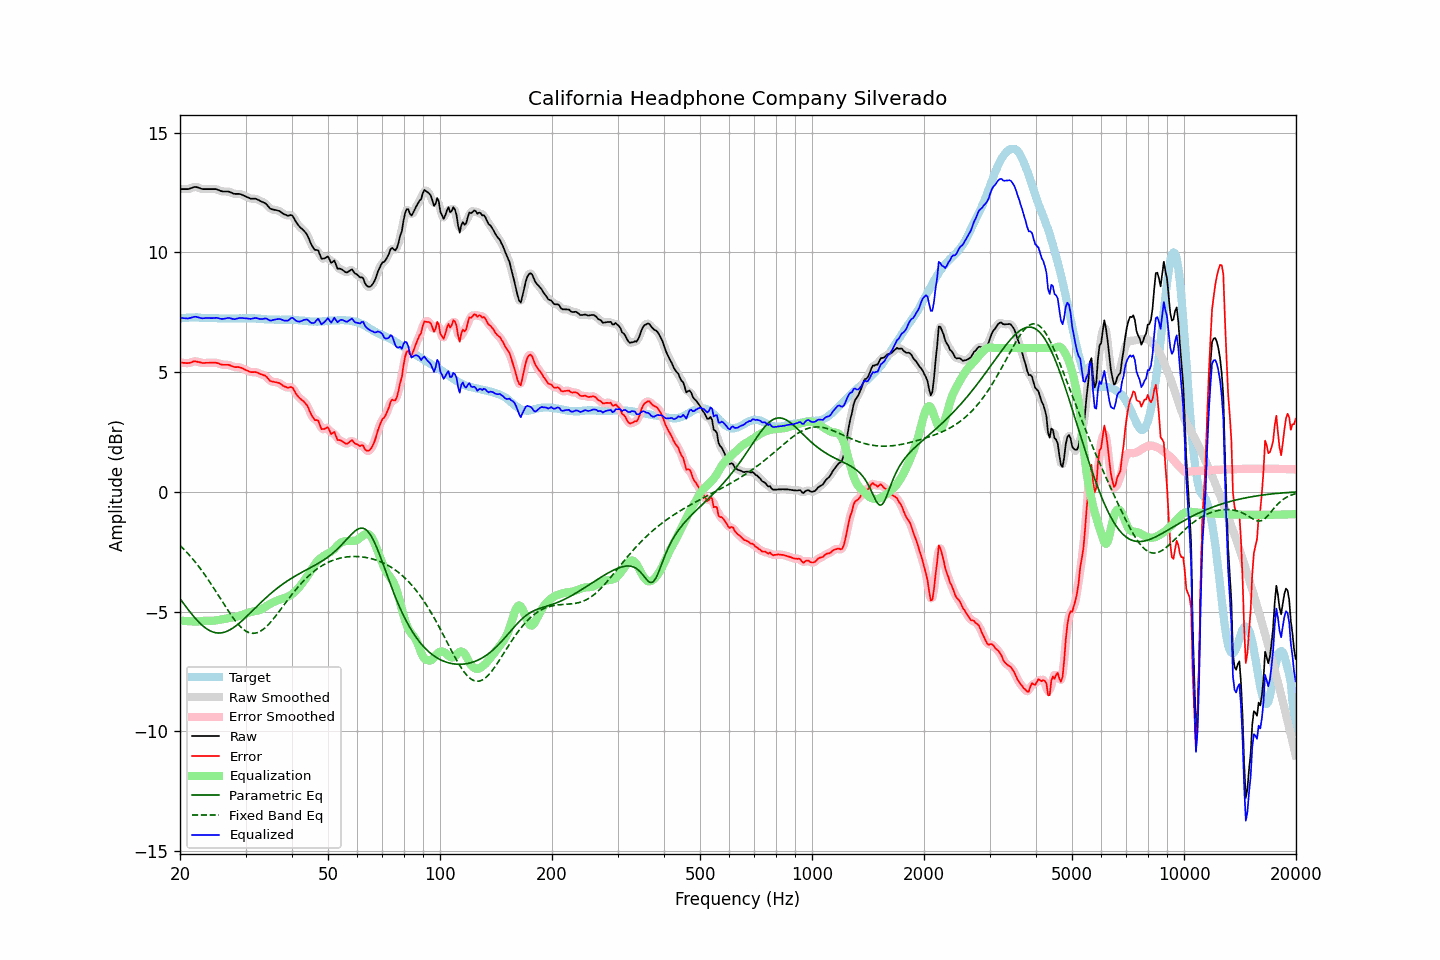

The file beside this chart, header and first rows:
frequency, raw, error, smoothed, error_smoothed, equalization, parametric_eq, fixed_band_eq, equalized_raw, equalized_smoothed, target
20.00, 12.64, 5.40, 12.64, 5.40, -5.37, -4.46, -2.24, 7.26, 7.27, 7.24
20.20, 12.64, 5.39, 12.64, 5.39, -5.38, -4.55, -2.31, 7.26, 7.26, 7.25
20.40, 12.64, 5.38, 12.64, 5.38, -5.39, -4.65, -2.37, 7.25, 7.25, 7.26
20.61, 12.64, 5.38, 12.64, 5.38, -5.39, -4.74, -2.44, 7.24, 7.24, 7.26
20.81, 12.64, 5.37, 12.64, 5.37, -5.40, -4.83, -2.51, 7.24, 7.24, 7.27
21.02, 12.64, 5.37, 12.64, 5.37, -5.40, -4.91, -2.58, 7.24, 7.24, 7.27
21.23, 12.66, 5.38, 12.66, 5.38, -5.41, -5.00, -2.66, 7.25, 7.25, 7.28
21.44, 12.68, 5.40, 12.68, 5.41, -5.41, -5.08, -2.74, 7.27, 7.27, 7.28
21.66, 12.71, 5.43, 12.71, 5.43, -5.42, -5.17, -2.81, 7.29, 7.29, 7.28
21.87, 12.73, 5.45, 12.72, 5.44, -5.42, -5.24, -2.89, 7.31, 7.30, 7.28
22.09, 12.73, 5.44, 12.73, 5.44, -5.42, -5.32, -2.98, 7.31, 7.30, 7.28
22.31, 12.71, 5.42, 12.71, 5.43, -5.42, -5.39, -3.06, 7.29, 7.29, 7.28
22.54, 12.69, 5.41, 12.69, 5.41, -5.41, -5.46, -3.15, 7.27, 7.27, 7.27
22.76, 12.66, 5.39, 12.66, 5.39, -5.41, -5.53, -3.24, 7.25, 7.25, 7.26
22.99, 12.64, 5.37, 12.64, 5.38, -5.40, -5.59, -3.33, 7.24, 7.25, 7.26
23.22, 12.64, 5.38, 12.64, 5.38, -5.39, -5.64, -3.42, 7.25, 7.25, 7.26
23.45, 12.64, 5.39, 12.64, 5.38, -5.38, -5.69, -3.52, 7.25, 7.25, 7.25
23.69, 12.64, 5.39, 12.64, 5.39, -5.38, -5.74, -3.62, 7.26, 7.26, 7.25
23.92, 12.64, 5.39, 12.64, 5.39, -5.39, -5.78, -3.72, 7.25, 7.25, 7.25
24.16, 12.64, 5.39, 12.64, 5.39, -5.39, -5.82, -3.82, 7.25, 7.25, 7.25
24.40, 12.64, 5.39, 12.64, 5.39, -5.39, -5.84, -3.92, 7.25, 7.25, 7.25
24.65, 12.64, 5.39, 12.64, 5.39, -5.38, -5.87, -4.02, 7.26, 7.26, 7.25
24.89, 12.64, 5.39, 12.64, 5.39, -5.37, -5.88, -4.13, 7.26, 7.26, 7.25
25.14, 12.63, 5.38, 12.62, 5.38, -5.36, -5.89, -4.24, 7.26, 7.26, 7.25
25.39, 12.60, 5.36, 12.60, 5.36, -5.35, -5.90, -4.34, 7.25, 7.25, 7.24
25.65, 12.57, 5.33, 12.57, 5.33, -5.34, -5.90, -4.45, 7.23, 7.23, 7.24
25.91, 12.55, 5.31, 12.55, 5.31, -5.33, -5.89, -4.56, 7.22, 7.22, 7.24
26.16, 12.54, 5.30, 12.54, 5.30, -5.32, -5.87, -4.66, 7.22, 7.22, 7.24
26.43, 12.54, 5.30, 12.54, 5.30, -5.31, -5.85, -4.77, 7.23, 7.23, 7.24
26.69, 12.54, 5.30, 12.54, 5.30, -5.29, -5.83, -4.87, 7.25, 7.25, 7.24
26.96, 12.54, 5.30, 12.53, 5.30, -5.28, -5.80, -4.97, 7.26, 7.26, 7.24
27.23, 12.52, 5.28, 12.52, 5.28, -5.27, -5.77, -5.07, 7.25, 7.25, 7.24
27.50, 12.49, 5.25, 12.49, 5.25, -5.26, -5.73, -5.17, 7.23, 7.23, 7.23
27.77, 12.46, 5.22, 12.46, 5.23, -5.24, -5.69, -5.27, 7.21, 7.22, 7.23
28.05, 12.44, 5.21, 12.44, 5.21, -5.23, -5.64, -5.36, 7.21, 7.21, 7.23
28.33, 12.44, 5.21, 12.44, 5.21, -5.22, -5.59, -5.44, 7.22, 7.22, 7.23
28.62, 12.44, 5.21, 12.44, 5.20, -5.20, -5.54, -5.52, 7.24, 7.24, 7.23
28.90, 12.44, 5.20, 12.43, 5.20, -5.18, -5.48, -5.59, 7.26, 7.25, 7.24
29.19, 12.42, 5.18, 12.42, 5.18, -5.16, -5.42, -5.66, 7.26, 7.26, 7.24
29.48, 12.39, 5.15, 12.39, 5.15, -5.14, -5.36, -5.72, 7.25, 7.25, 7.24
29.78, 12.36, 5.11, 12.36, 5.12, -5.11, -5.30, -5.77, 7.25, 7.25, 7.25
30.08, 12.33, 5.08, 12.33, 5.08, -5.09, -5.24, -5.82, 7.24, 7.24, 7.25
30.38, 12.30, 5.05, 12.30, 5.05, -5.06, -5.17, -5.85, 7.24, 7.23, 7.25
30.68, 12.27, 5.02, 12.27, 5.02, -5.04, -5.11, -5.88, 7.23, 7.23, 7.24
30.99, 12.24, 5.00, 12.25, 5.00, -5.02, -5.04, -5.90, 7.22, 7.23, 7.24
31.30, 12.24, 5.00, 12.24, 5.00, -5.01, -4.97, -5.91, 7.23, 7.23, 7.24
31.61, 12.24, 5.00, 12.24, 5.00, -4.99, -4.91, -5.91, 7.25, 7.25, 7.24
31.93, 12.24, 5.00, 12.23, 4.99, -4.98, -4.84, -5.90, 7.26, 7.25, 7.24
32.24, 12.21, 4.98, 12.21, 4.98, -4.97, -4.77, -5.88, 7.24, 7.24, 7.23
32.57, 12.18, 4.95, 12.18, 4.95, -4.95, -4.71, -5.86, 7.23, 7.23, 7.23
32.89, 12.14, 4.91, 12.14, 4.92, -4.93, -4.64, -5.82, 7.21, 7.21, 7.23
33.22, 12.11, 4.89, 12.11, 4.90, -4.90, -4.58, -5.78, 7.21, 7.22, 7.21
33.55, 12.08, 4.87, 12.08, 4.87, -4.85, -4.52, -5.73, 7.22, 7.23, 7.21
33.89, 12.05, 4.85, 12.04, 4.84, -4.81, -4.45, -5.67, 7.24, 7.23, 7.20
34.23, 11.99, 4.79, 11.98, 4.78, -4.76, -4.39, -5.61, 7.23, 7.22, 7.20
34.57, 11.91, 4.71, 11.91, 4.71, -4.72, -4.33, -5.54, 7.19, 7.19, 7.20
34.92, 11.83, 4.63, 11.85, 4.65, -4.68, -4.27, -5.47, 7.15, 7.16, 7.20
35.27, 11.80, 4.61, 11.80, 4.61, -4.65, -4.22, -5.39, 7.15, 7.16, 7.19
35.62, 11.79, 4.60, 11.78, 4.59, -4.61, -4.16, -5.31, 7.18, 7.17, 7.19
35.97, 11.77, 4.58, 11.77, 4.58, -4.58, -4.11, -5.23, 7.19, 7.19, 7.19
... 635 more rows
